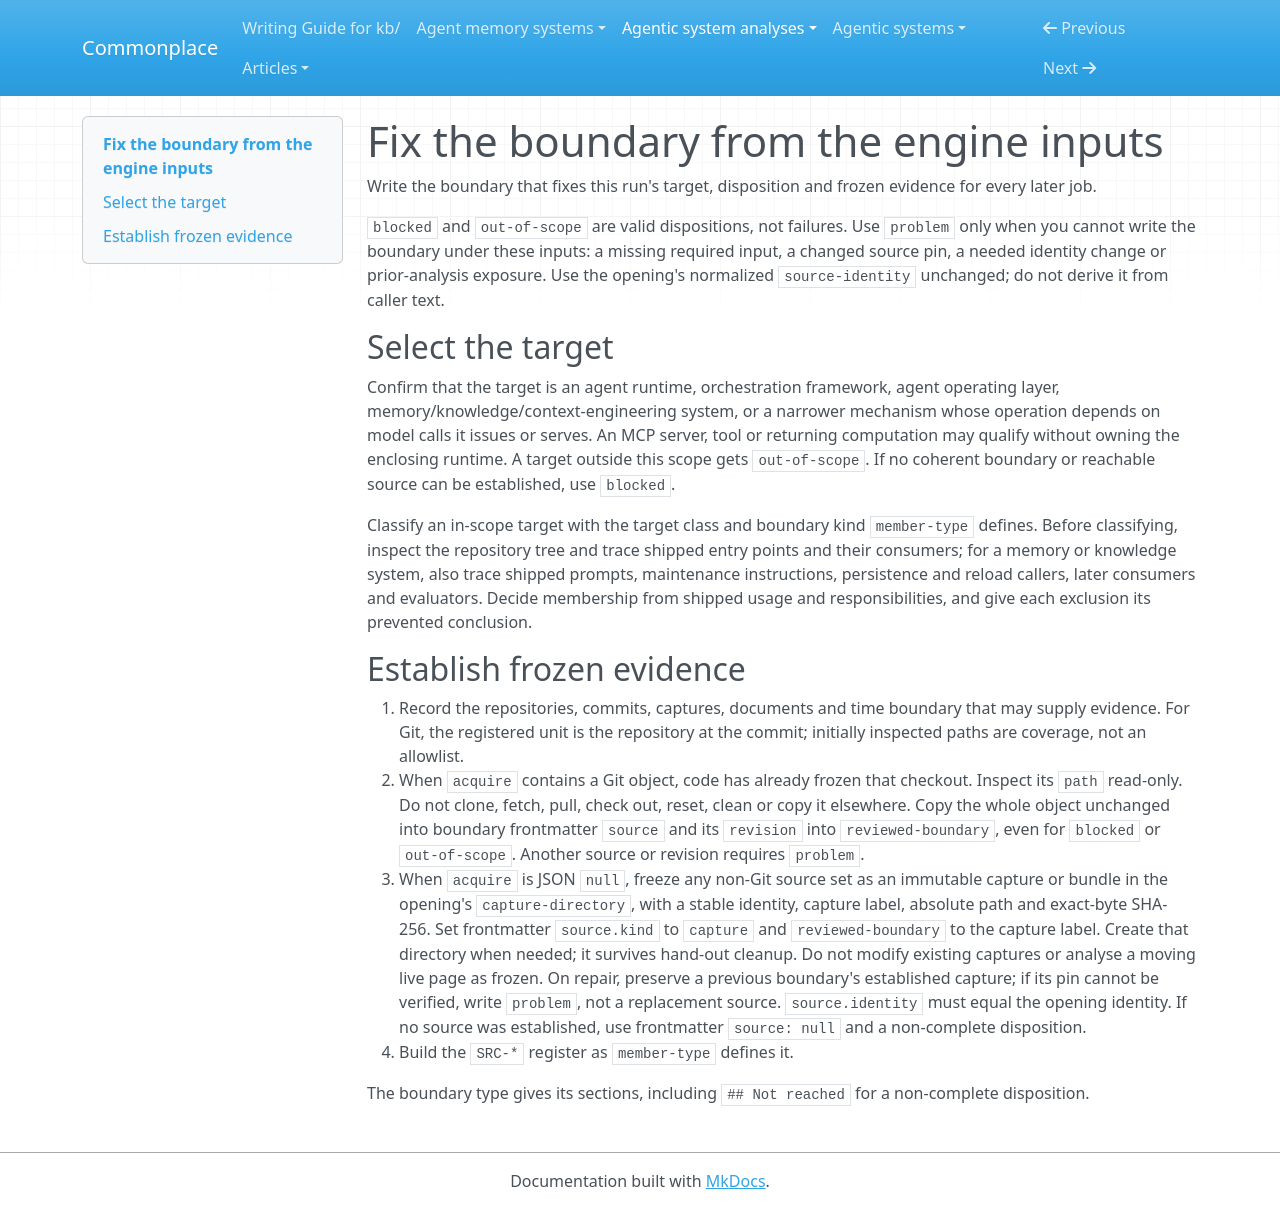

repository: zby/commonplace · page: agentic-system-analyses/instructions/analyse-agentic-system/jobs-engine/fix-boundary/index.html · generator: mkdocs

---
description: "Use for the boundary hand-out to classify one target and establish its frozen evidence"
type: types/instruction.md
---

# Fix the boundary from the engine inputs

Write the boundary that fixes this run's target, disposition and frozen evidence for every later job.

`blocked` and `out-of-scope` are valid dispositions, not failures. Use
`problem` only when you cannot write the boundary under these inputs: a
missing required input, a changed source pin, a needed identity change or
prior-analysis exposure. Use the opening's normalized `source-identity`
unchanged; do not derive it from caller text.

## Select the target

Confirm that the target is an agent runtime, orchestration framework, agent
operating layer, memory/knowledge/context-engineering system, or a narrower
mechanism whose operation depends on model calls it issues or serves. An MCP
server, tool or returning computation may qualify without owning the enclosing
runtime. A target outside this scope gets `out-of-scope`. If no coherent
boundary or reachable source can be established, use `blocked`.

Classify an in-scope target with the target class and boundary kind
`member-type` defines. Before classifying, inspect the repository tree and
trace shipped entry points and their consumers; for a memory or knowledge
system, also trace shipped prompts, maintenance instructions, persistence and
reload callers, later consumers and evaluators. Decide membership from shipped
usage and responsibilities, and give each exclusion its prevented conclusion.

## Establish frozen evidence

1. Record the repositories, commits, captures, documents and time boundary
   that may supply evidence. For Git, the registered unit is the repository
   at the commit; initially inspected paths are coverage, not an allowlist.
2. When `acquire` contains a Git object, code has already frozen that checkout.
   Inspect its `path` read-only. Do not clone, fetch, pull, check out, reset,
   clean or copy it elsewhere. Copy the whole object unchanged into boundary
   frontmatter `source` and its `revision` into `reviewed-boundary`, even for
   `blocked` or `out-of-scope`. Another source or revision requires `problem`.
3. When `acquire` is JSON `null`, freeze any non-Git source set as an immutable
   capture or bundle in the opening's `capture-directory`, with a stable
   identity, capture label, absolute path and exact-byte SHA-256. Set frontmatter
   `source.kind` to `capture` and `reviewed-boundary` to the capture label. Create that
   directory when needed; it survives hand-out cleanup. Do not modify existing
   captures or analyse a moving live page as frozen. On repair, preserve a
   previous boundary's established capture; if its pin cannot be verified,
   write `problem`, not a replacement source. `source.identity` must equal
   the opening identity. If no source was
   established, use frontmatter `source: null` and a non-complete disposition.
4. Build the `SRC-*` register as `member-type` defines it.

The boundary type gives its sections, including `## Not reached` for a
non-complete disposition.
